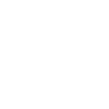
t = 0.00 s
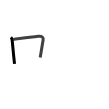
t = 1.75 s
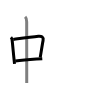
t = 3.50 s
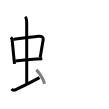
t = 5.50 s
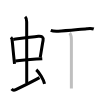
t = 7.25 s
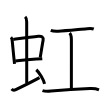
t = 9.00 s

The animated SVG that drew these frames (rendered in a browser with its animation timeline set to each time). Animation: 9 SMIL elements (animate=9); one cycle of 9.00 s.

<svg width="109px" height="109px" viewBox="0 0 px 109px" xmlns="http://www.w3.org/2000/svg" xmlns:xlink="http://www.w3.org/1999/xlink" xml:space="preserve" version="1.1"  baseProfile="full">
<path d="M10.94,37.3c0.82,0.82,1.06,1.7,1.2,2.96c0.53,4.69,1.17,11.83,1.79,18.01c0.2,2.02,0.4,3.94,0.59,5.63" style="fill:none;stroke:black;stroke-width:3;opacity:0">
  <animate attributeType="CSS" attributeName="opacity" from="0" to="1" begin="0s" dur="1s" repeatCount="0" fill="freeze" />
</path>
<path d="M13.25,39.45c6.6-0.92,18.66-2.65,25.13-3.25c3.2-0.29,5.36,0.72,4.71,4.19c-0.93,4.96-1.52,8.97-2.87,17.22" style="fill:none;stroke:black;stroke-width:3;opacity:0">
  <animate attributeType="CSS" attributeName="opacity" from="0" to="1" begin="1s" dur="1s" repeatCount="0" fill="freeze" />
</path>
<path d="M15.29,61.04c6.86-0.77,14.88-1.44,21.09-1.93c2.25-0.18,4.26-0.33,5.9-0.45" style="fill:none;stroke:black;stroke-width:3;opacity:0">
  <animate attributeType="CSS" attributeName="opacity" from="0" to="1" begin="2s" dur="1s" repeatCount="0" fill="freeze" />
</path>
<path d="M25.17,16.75c1.35,1.35,1.51,2.62,1.51,4.97c0,4.78,0.05,47.78,0.05,61.16" style="fill:none;stroke:black;stroke-width:3;opacity:0">
  <animate attributeType="CSS" attributeName="opacity" from="0" to="1" begin="3s" dur="1s" repeatCount="0" fill="freeze" />
</path>
<path d="M11.57,89.1c1.31,1.4,2.56,1.4,4.27,0.56c5.06-2.47,20.44-10.21,23.66-12.04" style="fill:none;stroke:black;stroke-width:3;opacity:0">
  <animate attributeType="CSS" attributeName="opacity" from="0" to="1" begin="4s" dur="1s" repeatCount="0" fill="freeze" />
</path>
<path d="M36.25,69.75c2.93,2.5,7.57,10.26,8.31,14.14" style="fill:none;stroke:black;stroke-width:3;opacity:0">
  <animate attributeType="CSS" attributeName="opacity" from="0" to="1" begin="5s" dur="1s" repeatCount="0" fill="freeze" />
</path>
<path d="M50.75,30.47c2.38,0.91,5.26,0.82,7.5,0.71c7.03-0.35,20.84-1.81,28.63-2.48c2.32-0.2,4.62-0.5,6.87,0.31" style="fill:none;stroke:black;stroke-width:3;opacity:0">
  <animate attributeType="CSS" attributeName="opacity" from="0" to="1" begin="6s" dur="1s" repeatCount="0" fill="freeze" />
</path>
<path d="M69.62,33c1.57,1.57,1.77,3.25,1.77,6.3c0,15.86-0.01,42.45-0.01,49.2" style="fill:none;stroke:black;stroke-width:3;opacity:0">
  <animate attributeType="CSS" attributeName="opacity" from="0" to="1" begin="7s" dur="1s" repeatCount="0" fill="freeze" />
</path>
<path d="M42.5,90.55c2.76,0.95,5.65,0.76,8.49,0.5c14.61-1.32,25.68-2.01,39.13-2.46c3.06-0.1,6,0.06,8.88,1.21" style="fill:none;stroke:black;stroke-width:3;opacity:0">
  <animate attributeType="CSS" attributeName="opacity" from="0" to="1" begin="8s" dur="1s" repeatCount="0" fill="freeze" />
</path>
</svg>
